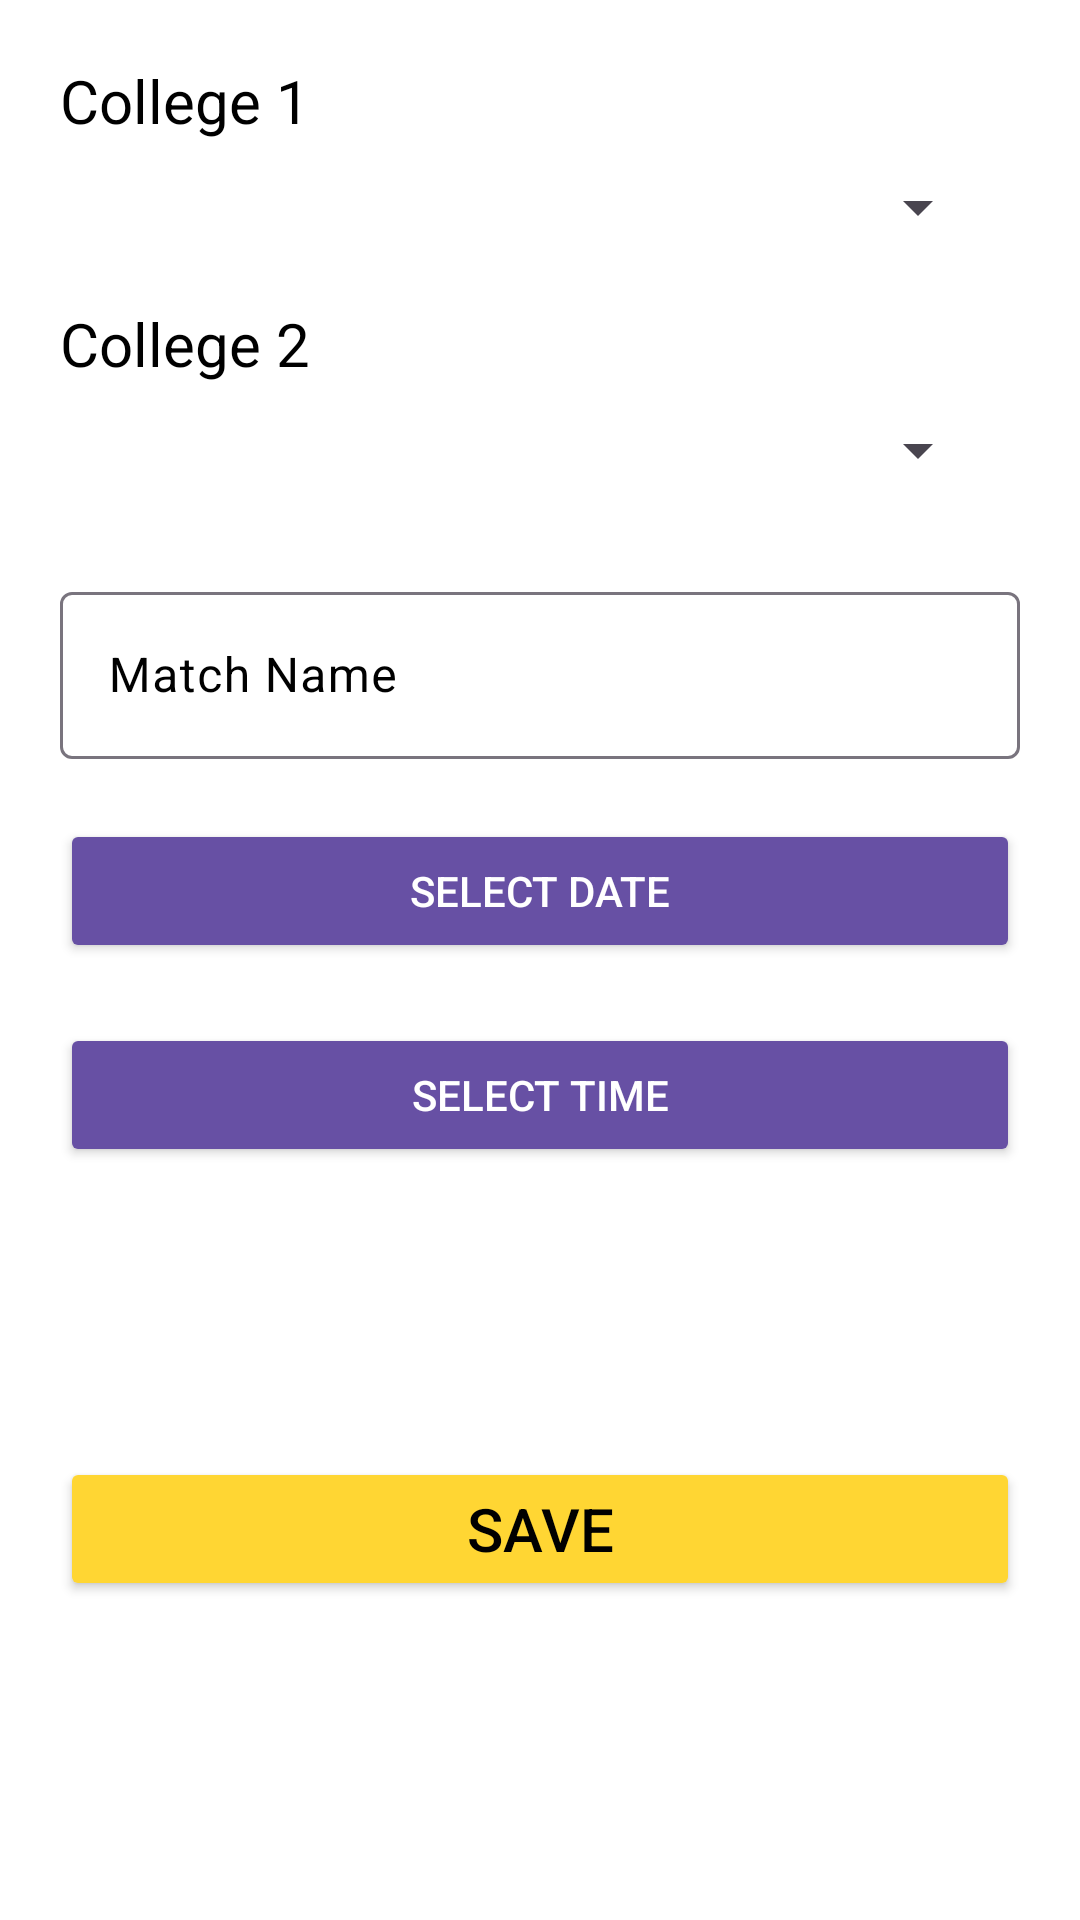

Reconstruct the res/layout file that produces this screen, plus the resources it refers to.
<!-- AndroidManifest.xml: application theme Theme.AdminAppAsmita -->
<!-- res/layout/fragment_add_match.xml -->
<?xml version="1.0" encoding="utf-8"?>
<androidx.constraintlayout.widget.ConstraintLayout xmlns:android="http://schemas.android.com/apk/res/android"
    xmlns:app="http://schemas.android.com/apk/res-auto"
    xmlns:tools="http://schemas.android.com/tools"
    android:layout_width="match_parent"
    android:layout_height="match_parent"
    android:background="@color/white"
    tools:context=".Fragment.AddMatch">

    
    
    
    

    <LinearLayout
        android:id="@+id/lay1"
        android:layout_width="match_parent"
        android:layout_height="wrap_content"
        android:layout_margin="20dp"
        android:orientation="vertical"
        app:layout_constraintEnd_toEndOf="parent"
        app:layout_constraintStart_toStartOf="parent"
        app:layout_constraintTop_toTopOf="parent">

        <TextView
            android:layout_width="wrap_content"
            android:layout_height="wrap_content"
            android:text="College 1"
            android:textColor="@color/black"
            android:textSize="20sp" />

        <Spinner
            android:id="@+id/clg1"
            android:layout_width="match_parent"
            android:layout_height="wrap_content"
            android:textColor="@color/black"
            android:layout_margin="10dp"
            android:layout_weight="1" />

        <TextView
            android:layout_width="match_parent"
            android:layout_height="wrap_content"
            android:layout_marginTop="10dp"
            android:text="College 2"
            android:textColor="@color/black"
            android:textSize="20sp" />

        <Spinner
            android:id="@+id/clg2"
            android:layout_width="match_parent"
            android:layout_height="wrap_content"
            android:textColor="@color/black"
            android:layout_margin="10dp"
            android:layout_weight="1" />


        <com.google.android.material.textfield.TextInputLayout
            android:layout_width="match_parent"
            android:layout_height="wrap_content"
            android:layout_marginTop="20dp"
            android:textColorHint="@color/black">

            <com.google.android.material.textfield.TextInputEditText
                android:id="@+id/matTxt"
                android:layout_width="match_parent"
                android:layout_height="wrap_content"
                android:hint="Match Name"
                android:inputType="text"
                android:maxLines="1"
                android:textColor="@color/black"
                android:textColorHint="@color/black"
                android:textSize="16sp" />
        </com.google.android.material.textfield.TextInputLayout>

        <Button
            android:id="@+id/date"
            android:textColor="#FFFFFF"
            android:layout_width="match_parent"
            android:layout_height="wrap_content"
            android:layout_marginTop="20dp"
            android:text="Select Date"
            android:backgroundTint="#6750a4"/>


        <Button
            android:id="@+id/Time"
            android:textColor="#FFFFFF"
            android:layout_width="match_parent"
            android:layout_height="wrap_content"
            android:layout_marginTop="20dp"
            android:text="Select Time"
            android:backgroundTint="#6750a4"
            />

    </LinearLayout>

    <Button
        android:id="@+id/save"
        android:layout_width="match_parent"
        android:layout_height="wrap_content"
        android:layout_marginHorizontal="20dp"
        android:layout_marginBottom="10dp"
        android:backgroundTint="#FFD633"
        android:foregroundGravity="bottom"
        android:text="Save"
        android:textColor="@color/black"
        android:textSize="20sp"
        app:layout_constraintBottom_toBottomOf="parent"
        app:layout_constraintEnd_toEndOf="parent"
        app:layout_constraintStart_toStartOf="parent"
        app:layout_constraintTop_toBottomOf="@id/lay1" />
</androidx.constraintlayout.widget.ConstraintLayout>
<!-- resources referenced by this layout -->
<resources>
  <style name="Theme.AdminAppAsmita" parent="Base.Theme.AdminAppAsmita" />
  <style name="Base.Theme.AdminAppAsmita" parent="Theme.Material3.DayNight.NoActionBar">
          
          
      </style>
  <!-- not gathered from this repository: default colours our renderer supplied (Android Studio template values) -->
  <color name="black">#FF000000</color>
  <color name="white">#FFFFFFFF</color>
</resources>
